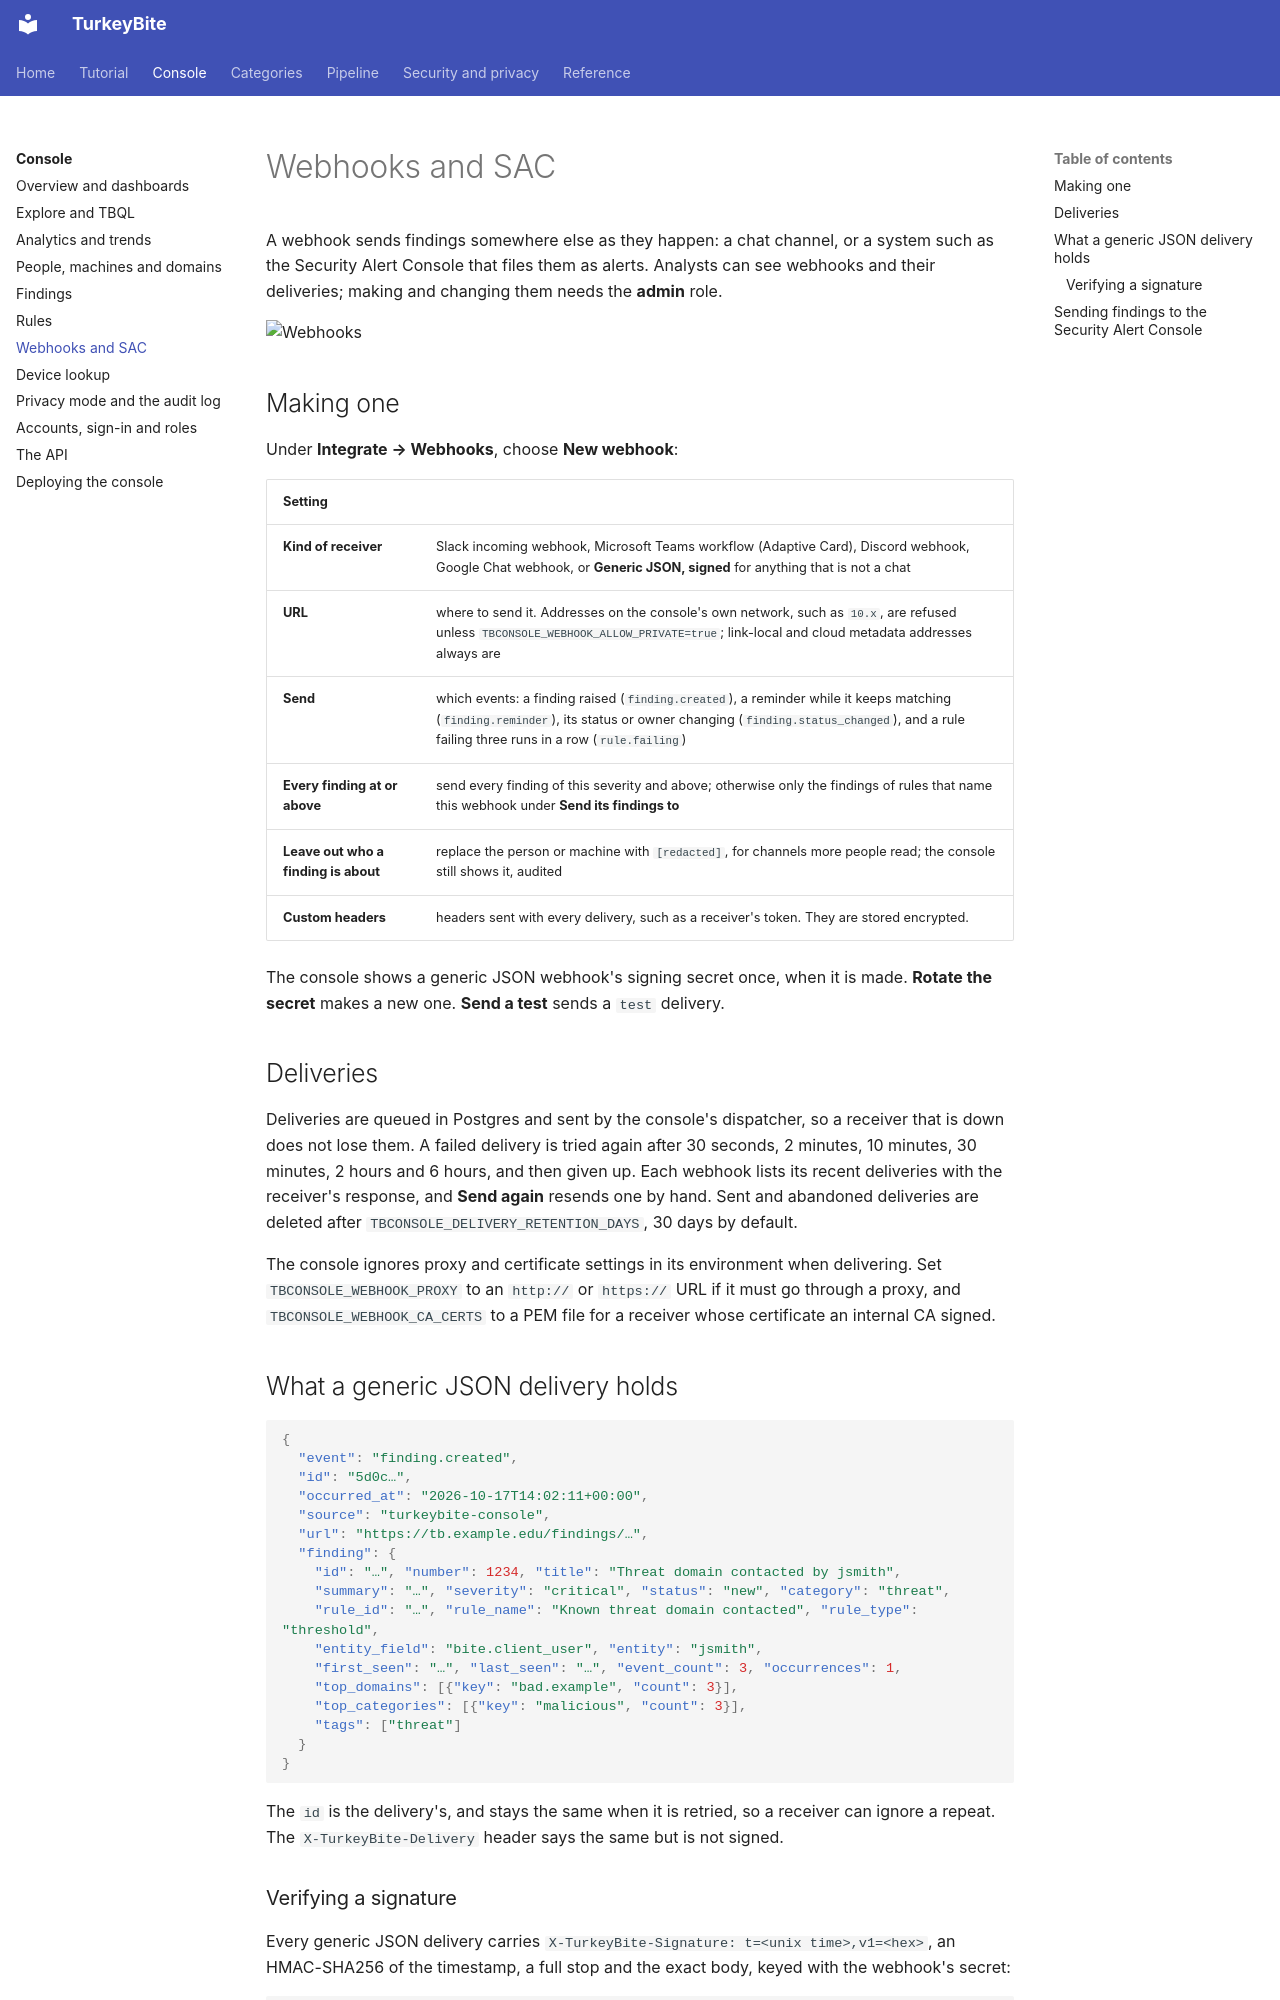

repository: MelonSmasher/TurkeyBite · page: console/webhooks/index.html · generator: mkdocs

# Webhooks and SAC

A webhook sends findings somewhere else as they happen: a chat channel, or a system such as the Security Alert Console that files them as alerts. Analysts can see webhooks and their deliveries; making and changing them needs the **admin** role.

![Webhooks](../img/console/webhooks-light.png)

## Making one

Under **Integrate → Webhooks**, choose **New webhook**:

| Setting | |
|---|---|
| **Kind of receiver** | Slack incoming webhook, Microsoft Teams workflow (Adaptive Card), Discord webhook, Google Chat webhook, or **Generic JSON, signed** for anything that is not a chat |
| **URL** | where to send it. Addresses on the console's own network, such as `10.x`, are refused unless `TBCONSOLE_WEBHOOK_ALLOW_PRIVATE=true`; link-local and cloud metadata addresses always are |
| **Send** | which events: a finding raised (`finding.created`), a reminder while it keeps matching (`finding.reminder`), its status or owner changing (`finding.status_changed`), and a rule failing three runs in a row (`rule.failing`) |
| **Every finding at or above** | send every finding of this severity and above; otherwise only the findings of rules that name this webhook under **Send its findings to** |
| **Leave out who a finding is about** | replace the person or machine with `[redacted]`, for channels more people read; the console still shows it, audited |
| **Custom headers** | headers sent with every delivery, such as a receiver's token. They are stored encrypted. |

The console shows a generic JSON webhook's signing secret once, when it is made. **Rotate the secret** makes a new one. **Send a test** sends a `test` delivery.

## Deliveries

Deliveries are queued in Postgres and sent by the console's dispatcher, so a receiver that is down does not lose them. A failed delivery is tried again after 30 seconds, 2 minutes, 10 minutes, 30 minutes, 2 hours and 6 hours, and then given up. Each webhook lists its recent deliveries with the receiver's response, and **Send again** resends one by hand. Sent and abandoned deliveries are deleted after `TBCONSOLE_DELIVERY_RETENTION_DAYS`, 30 days by default.

The console ignores proxy and certificate settings in its environment when delivering. Set `TBCONSOLE_WEBHOOK_PROXY` to an `http://` or `https://` URL if it must go through a proxy, and `TBCONSOLE_WEBHOOK_CA_CERTS` to a PEM file for a receiver whose certificate an internal CA signed.

## What a generic JSON delivery holds

```json
{
  "event": "finding.created",
  "id": "5d0c…",
  "occurred_at": "2026-10-17T14:02:11+00:00",
  "source": "turkeybite-console",
  "url": "https://tb.example.edu/findings/…",
  "finding": {
    "id": "…", "number": 1234, "title": "Threat domain contacted by jsmith",
    "summary": "…", "severity": "critical", "status": "new", "category": "threat",
    "rule_id": "…", "rule_name": "Known threat domain contacted", "rule_type": "threshold",
    "entity_field": "bite.client_user", "entity": "jsmith",
    "first_seen": "…", "last_seen": "…", "event_count": 3, "occurrences": 1,
    "top_domains": [{"key": "bad.example", "count": 3}],
    "top_categories": [{"key": "malicious", "count": 3}],
    "tags": ["threat"]
  }
}
```

The `id` is the delivery's, and stays the same when it is retried, so a receiver can ignore a repeat. The `X-TurkeyBite-Delivery` header says the same but is not signed.
